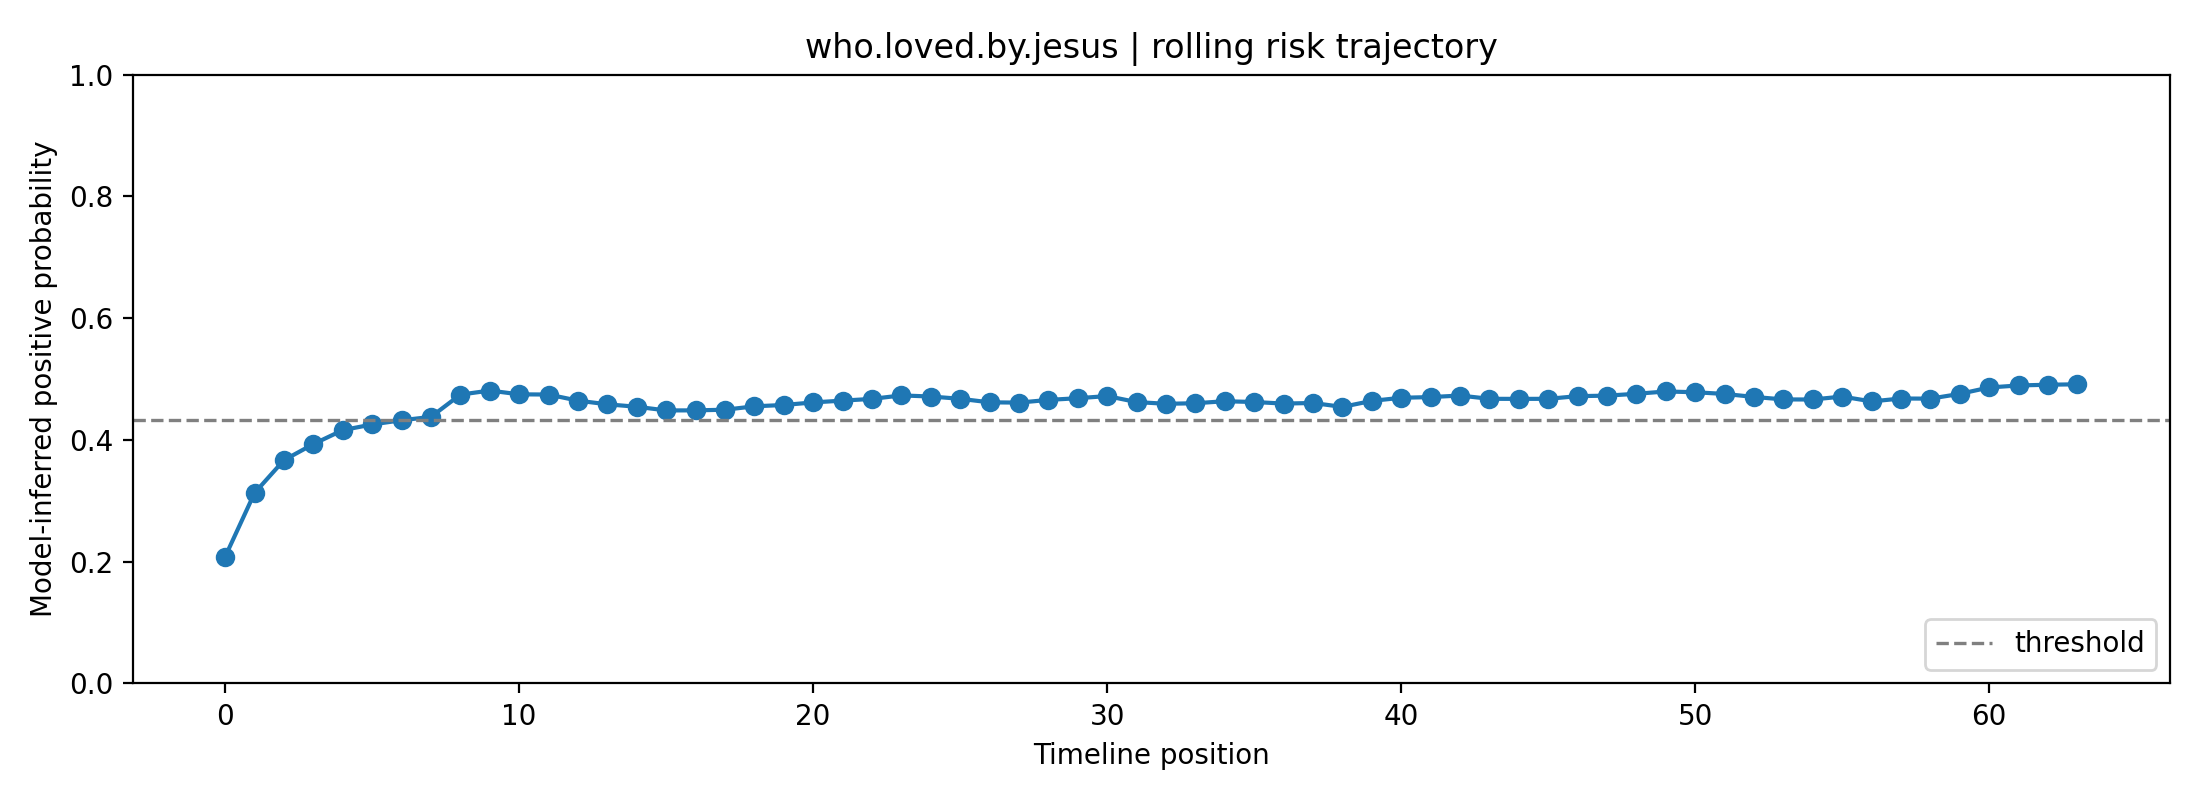

Values plotted in this chart, from the file beside it:
fold, user_id, label, position, risk_prob, raw_prob, logit, n_posts_used, mode
0, who.loved.by.jesus, 0, 0, 0.2082, 0.3642, -0.5574, 1, rolling
0, who.loved.by.jesus, 0, 1, 0.3129, 0.4535, -0.1864, 2, rolling
0, who.loved.by.jesus, 0, 2, 0.3668, 0.4941, -0.02377, 3, rolling
0, who.loved.by.jesus, 0, 3, 0.3932, 0.513, 0.05184, 4, rolling
0, who.loved.by.jesus, 0, 4, 0.4161, 0.529, 0.1162, 5, rolling
0, who.loved.by.jesus, 0, 5, 0.4254, 0.5354, 0.142, 6, rolling
0, who.loved.by.jesus, 0, 6, 0.4323, 0.5402, 0.1611, 7, rolling
0, who.loved.by.jesus, 0, 7, 0.4379, 0.544, 0.1763, 8, rolling
0, who.loved.by.jesus, 0, 8, 0.4744, 0.5686, 0.276, 8, rolling
0, who.loved.by.jesus, 0, 9, 0.4811, 0.573, 0.2939, 8, rolling
0, who.loved.by.jesus, 0, 10, 0.4749, 0.5689, 0.2772, 8, rolling
0, who.loved.by.jesus, 0, 11, 0.4746, 0.5686, 0.2763, 8, rolling
0, who.loved.by.jesus, 0, 12, 0.4645, 0.5619, 0.249, 8, rolling
0, who.loved.by.jesus, 0, 13, 0.4585, 0.5579, 0.2326, 8, rolling
0, who.loved.by.jesus, 0, 14, 0.4545, 0.5552, 0.2217, 8, rolling
0, who.loved.by.jesus, 0, 15, 0.4485, 0.5511, 0.2053, 8, rolling
0, who.loved.by.jesus, 0, 16, 0.4486, 0.5512, 0.2055, 8, rolling
0, who.loved.by.jesus, 0, 17, 0.4496, 0.5519, 0.2085, 8, rolling
0, who.loved.by.jesus, 0, 18, 0.4552, 0.5557, 0.2237, 8, rolling
0, who.loved.by.jesus, 0, 19, 0.4574, 0.5572, 0.2297, 8, rolling
0, who.loved.by.jesus, 0, 20, 0.4616, 0.56, 0.2412, 8, rolling
0, who.loved.by.jesus, 0, 21, 0.4646, 0.562, 0.2492, 8, rolling
0, who.loved.by.jesus, 0, 22, 0.4674, 0.5639, 0.2569, 8, rolling
0, who.loved.by.jesus, 0, 23, 0.4731, 0.5677, 0.2724, 8, rolling
0, who.loved.by.jesus, 0, 24, 0.4713, 0.5665, 0.2674, 8, rolling
0, who.loved.by.jesus, 0, 25, 0.4676, 0.564, 0.2573, 8, rolling
0, who.loved.by.jesus, 0, 26, 0.4618, 0.5601, 0.2415, 8, rolling
0, who.loved.by.jesus, 0, 27, 0.4613, 0.5598, 0.2403, 8, rolling
0, who.loved.by.jesus, 0, 28, 0.4657, 0.5628, 0.2523, 8, rolling
0, who.loved.by.jesus, 0, 29, 0.4685, 0.5646, 0.2599, 8, rolling
0, who.loved.by.jesus, 0, 30, 0.472, 0.567, 0.2694, 8, rolling
0, who.loved.by.jesus, 0, 31, 0.4622, 0.5604, 0.2427, 8, rolling
0, who.loved.by.jesus, 0, 32, 0.4594, 0.5585, 0.235, 8, rolling
0, who.loved.by.jesus, 0, 33, 0.4603, 0.5591, 0.2375, 8, rolling
0, who.loved.by.jesus, 0, 34, 0.4636, 0.5613, 0.2464, 8, rolling
0, who.loved.by.jesus, 0, 35, 0.4623, 0.5604, 0.243, 8, rolling
0, who.loved.by.jesus, 0, 36, 0.4597, 0.5587, 0.236, 8, rolling
0, who.loved.by.jesus, 0, 37, 0.4607, 0.5594, 0.2387, 8, rolling
0, who.loved.by.jesus, 0, 38, 0.4542, 0.555, 0.221, 8, rolling
0, who.loved.by.jesus, 0, 39, 0.4641, 0.5617, 0.248, 8, rolling
0, who.loved.by.jesus, 0, 40, 0.4692, 0.5651, 0.2618, 8, rolling
0, who.loved.by.jesus, 0, 41, 0.4704, 0.5658, 0.2649, 8, rolling
0, who.loved.by.jesus, 0, 42, 0.4729, 0.5675, 0.2718, 8, rolling
0, who.loved.by.jesus, 0, 43, 0.4675, 0.564, 0.2572, 8, rolling
0, who.loved.by.jesus, 0, 44, 0.4674, 0.5639, 0.2569, 8, rolling
0, who.loved.by.jesus, 0, 45, 0.4675, 0.564, 0.2572, 8, rolling
0, who.loved.by.jesus, 0, 46, 0.4719, 0.5669, 0.2691, 8, rolling
0, who.loved.by.jesus, 0, 47, 0.4728, 0.5674, 0.2714, 8, rolling
0, who.loved.by.jesus, 0, 48, 0.4758, 0.5695, 0.2796, 8, rolling
0, who.loved.by.jesus, 0, 49, 0.4796, 0.572, 0.2899, 8, rolling
0, who.loved.by.jesus, 0, 50, 0.4783, 0.5711, 0.2865, 8, rolling
0, who.loved.by.jesus, 0, 51, 0.4755, 0.5693, 0.2789, 8, rolling
0, who.loved.by.jesus, 0, 52, 0.4706, 0.566, 0.2656, 8, rolling
0, who.loved.by.jesus, 0, 53, 0.4665, 0.5633, 0.2545, 8, rolling
0, who.loved.by.jesus, 0, 54, 0.4664, 0.5632, 0.2542, 8, rolling
0, who.loved.by.jesus, 0, 55, 0.4713, 0.5664, 0.2673, 8, rolling
0, who.loved.by.jesus, 0, 56, 0.4633, 0.5611, 0.2456, 8, rolling
0, who.loved.by.jesus, 0, 57, 0.468, 0.5643, 0.2586, 8, rolling
0, who.loved.by.jesus, 0, 58, 0.4678, 0.5641, 0.258, 8, rolling
0, who.loved.by.jesus, 0, 59, 0.4756, 0.5694, 0.2792, 8, rolling
... 4 more rows
